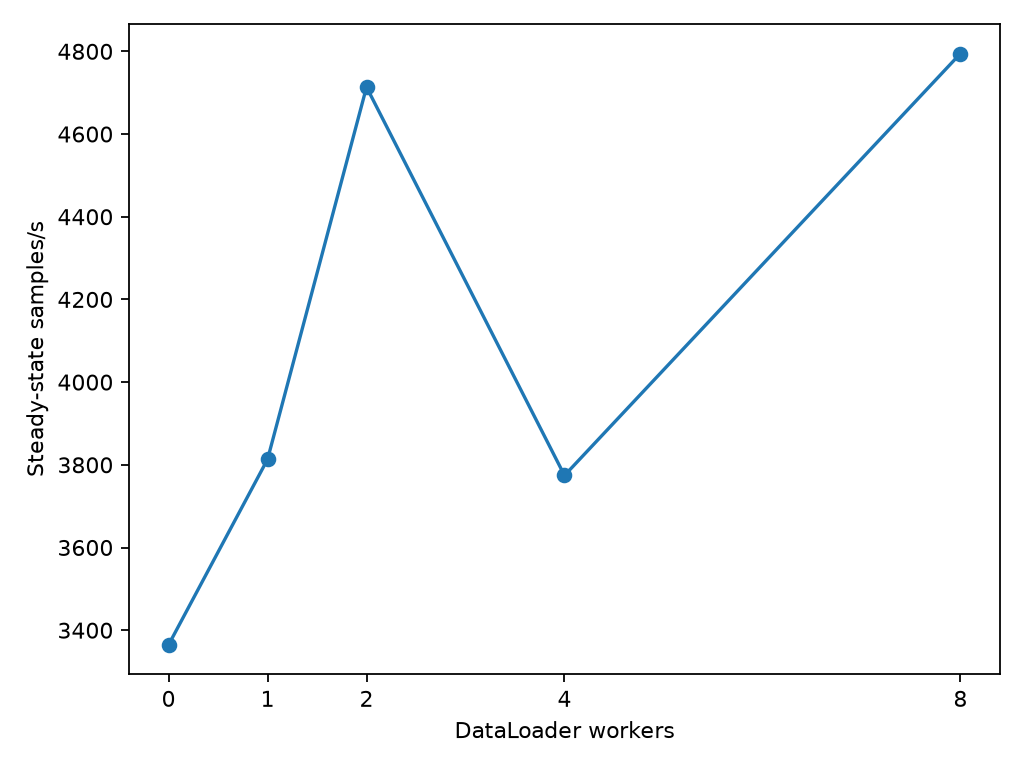

The file beside this chart, header and first rows:
num_workers, status, epoch, train_loss, val_loss, val_accuracy, lr, train_seconds, data_loading_seconds, samples_per_second, peak_rss_mib
0, measured, 2, 0.3524, 0.3344, 0.8816, 0.001, 16.35, 2.414, 3365, 782.5
1, measured, 2, 0.3524, 0.3344, 0.8816, 0.001, 14.42, 0.2097, 3813, 741.1
2, measured, 2, 0.3524, 0.3344, 0.8816, 0.001, 11.67, 0.1699, 4714, 733.7
4, measured, 2, 0.3524, 0.3344, 0.8816, 0.001, 14.57, 0.2088, 3774, 598.1
8, measured, 2, 0.3524, 0.3344, 0.8816, 0.001, 11.47, 0.1667, 4795, 579.9
